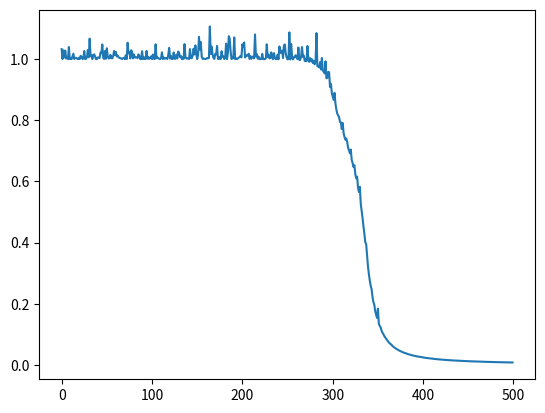

Here is the Python script that generated this plot:
'''
An XOR gate has a 0 as an output everytime the input is the same 
and 1 as an output everytime the input is not the same
0 | 0 = 0
0 | 1 = 1
1 | 0 = 1
1 | 1 = 0
A Neural Network with 
2 Neurons in the Input Layer, 
3 Neurons in 1 Hidden Layer and 
1 Neurons in the Output Layer
Trained 50k times
Sigmoid Function Activation
Learning Rate = 0.1
Zero Initialization
'''

import numpy as np
from matplotlib import pyplot as plt

def sigmoid(x):
    return 1 / (1+np.exp(-x))

def sigmoid_p(x):
    return sigmoid(x) * (1-sigmoid(x))

InputData = np.array([[0, 0],
                      [0, 1],
                      [1, 0],
                      [1, 1]])

TargetData = np.array([[0], [1], [1], [0]])

w1 = np.zeros((3, 2))
b1 = np.random.randn(3, 1)

w2 = np.zeros((1, 3))
b2 = np.random.randn()

iterations = 50000

lr = 0.1

costlist = []

for i in range(iterations):
    random = np.random.choice(len(InputData))

    if i % 100 == 0:
        c = 0
        for j in range(len(InputData)):
            ze1 = np.dot(w1, InputData[j].reshape(2, 1)) + b1
            ae1 = sigmoid(ze1)

            ze2 = np.dot(w2, ae1) + b2
            ae2 = sigmoid(ze2)

            c += float(np.square(ae2 - TargetData[j]))
        costlist.append(c)

    #z1 = 3,1
    z1 = np.dot(w1, InputData[random].reshape(2, 1)) + b1
    a1 = sigmoid(z1)

    z2 = np.dot(w2, a1) + b2
    a2 = sigmoid(z2)

    #backprop
    dcda2 = 2 * (a2 - TargetData[random])
    da2dz2 = sigmoid_p(z2)
    dz2dw2 = a1

    dz2da1 = w2
    da1dz1 = sigmoid_p(z1)
    dz1dw1 = InputData[random].reshape(1, 2)

    w2 = (w2.T - lr * dcda2 * da2dz2 * dz2dw2).T
    b2 = b2 - lr * dcda2 * da2dz2 * 1

    w1 = w1 - np.dot((lr * dcda2 * da2dz2 * w2.T * da1dz1), dz1dw1)
    b1 = b1 - lr * dcda2 * da2dz2 * w2.T * da1dz1

print("W1: \n", w1, "\n")
print("B1: \n", b1, "\n")
print("w2: \n", w2, "\n")
print("B2: \n", b2, "\n")

for j in range(len(InputData)):
    print(InputData[j])
    ze1 = np.dot(w1, InputData[j].reshape(2, 1)) + b1
    ae1 = sigmoid(ze1)

    ze2 = np.dot(w2, ae1) + b2
    ae2 = sigmoid(ze2)

    c = float(np.square(ae2 - TargetData[j]))
    print("Prediction: ", ae2)
    print("Cost: ", c)

plt.plot(costlist)
plt.show()


